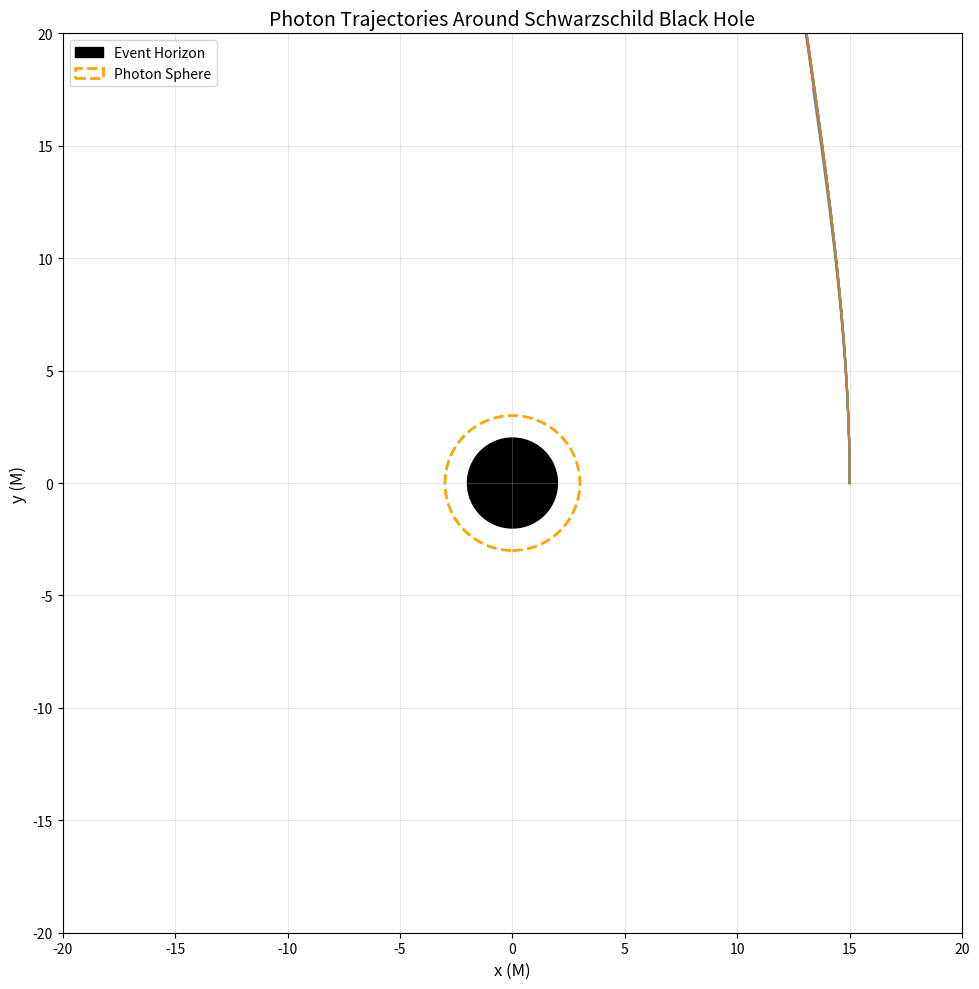

This figure's Python source:
import numpy as np
from scipy.integrate import solve_ivp
import matplotlib.pyplot as plt
from matplotlib.animation import FuncAnimation
from typing import List, Tuple, Optional


class SchwarzschildMetric:
    """
    Represents the Schwarzschild metric with precomputed Christoffel symbols.
    Uses geometric units where G = c = 1.
    """
    
    def __init__(self, mass: float = 1.0):
        """
        Initialize the Schwarzschild metric.
        
        Parameters:
        -----------
        mass : float
            Mass of the black hole (in geometric units where G = c = 1)
        """
        self.M = mass
        self.r_s = 2 * self.M  # Schwarzschild radius (event horizon)
        self.r_photon = 3 * self.M  # Photon sphere radius
    
    def Gamma_t_tr(self, r: float) -> float:
        """Γ^t_tr = M / (r² (1 - 2M/r))"""
        return self.M / (r**2 * (1 - 2*self.M/r))
    
    def Gamma_r_tt(self, r: float) -> float:
        """Γ^r_tt = M(1 - 2M/r) / r²"""
        return self.M * (1 - 2*self.M/r) / r**2
    
    def Gamma_r_rr(self, r: float) -> float:
        """Γ^r_rr = -M / (r² (1 - 2M/r))"""
        return -self.M / (r**2 * (1 - 2*self.M/r))
    
    def Gamma_r_pp(self, r: float) -> float:
        """Γ^r_φφ = -(r - 2M)"""
        return -(r - 2*self.M)
    
    def Gamma_p_rp(self, r: float) -> float:
        """Γ^φ_rφ = 1/r"""
        return 1.0 / r
    
    def metric_factor(self, r: float) -> float:
        """Compute f(r) = 1 - 2M/r"""
        return 1 - 2*self.M/r if r > self.r_s else 0.0


class GeodesicIntegrator:
    """
    Integrates the geodesic equation for photon trajectories.
    """
    
    def __init__(self, metric: SchwarzschildMetric):
        """
        Initialize the integrator with a metric.
        
        Parameters:
        -----------
        metric : SchwarzschildMetric
            The metric defining the spacetime geometry
        """
        self.metric = metric
    
    def geodesic_equations(self, tau: float, state: np.ndarray) -> np.ndarray:
        """
        Geodesic equations for photons in equatorial plane (θ = π/2).
        
        Parameters:
        -----------
        tau : float
            Affine parameter
        state : np.ndarray
            [t, r, φ, dt/dτ, dr/dτ, dφ/dτ]
        
        Returns:
        --------
        derivatives : np.ndarray
            Time derivatives of state variables
        """
        t, r, phi, ut, ur, uphi = state
        M = self.metric.M
        
        # Prevent integration inside event horizon
        if r <= self.metric.r_s * 1.01:
            return np.zeros(6)
        
        # Compute second derivatives using Christoffel symbols
        # d²t/dτ² = -2 Γ^t_tr (dt/dτ)(dr/dτ)
        d2t = -2 * self.metric.Gamma_t_tr(r) * ut * ur
        
        # d²r/dτ² = -Γ^r_tt (dt/dτ)² - Γ^r_rr (dr/dτ)² - Γ^r_φφ (dφ/dτ)²
        d2r = (-self.metric.Gamma_r_tt(r) * ut**2 
               - self.metric.Gamma_r_rr(r) * ur**2 
               - self.metric.Gamma_r_pp(r) * uphi**2)
        
        # d²φ/dτ² = -2 Γ^φ_rφ (dr/dτ)(dφ/dτ)
        d2phi = -2 * self.metric.Gamma_p_rp(r) * ur * uphi
        
        return np.array([ut, ur, uphi, d2t, d2r, d2phi])
    
    def integrate(self, initial_state: np.ndarray, tau_span: Tuple[float, float], 
                  max_step: float = 0.1) -> dict:
        """
        Integrate the geodesic equation.
        
        Parameters:
        -----------
        initial_state : np.ndarray
            Initial conditions [t, r, φ, dt/dτ, dr/dτ, dφ/dτ]
        tau_span : tuple
            (tau_start, tau_end) integration range
        max_step : float
            Maximum integration step size
        
        Returns:
        --------
        solution : dict
            Dictionary with solution arrays
        """
        # Event function to stop at event horizon
        def hit_horizon(tau, state):
            return state[1] - self.metric.r_s * 1.05
        hit_horizon.terminal = True
        hit_horizon.direction = -1
        
        # Event function to stop if photon escapes too far
        def escape(tau, state):
            return state[1] - 100  # Stop at r = 100M
        escape.terminal = True
        escape.direction = 1
        
        solution = solve_ivp(
            self.geodesic_equations,
            tau_span,
            initial_state,
            method='RK45',
            max_step=max_step,
            events=[hit_horizon, escape],
            dense_output=True
        )
        
        return solution


class Trajectory:
    """
    Stores and visualizes a photon trajectory.
    """
    
    def __init__(self, solution: dict, label: str = ""):
        """
        Initialize trajectory from integration solution.
        
        Parameters:
        -----------
        solution : dict
            Solution dictionary from scipy integrate
        label : str
            Label for this trajectory
        """
        self.tau = solution.t
        self.t = solution.y[0]
        self.r = solution.y[1]
        self.phi = solution.y[2]
        self.label = label
        
        # Convert to Cartesian coordinates for plotting
        self.x = self.r * np.cos(self.phi)
        self.y = self.r * np.sin(self.phi)
    
    def __len__(self):
        """Return number of points in trajectory"""
        return len(self.tau)


class PhotonSimulation:
    """
    Manages the simulation of multiple photon trajectories.
    """
    
    def __init__(self, mass: float = 1.0):
        """
        Initialize the photon simulation.
        
        Parameters:
        -----------
        mass : float
            Black hole mass in geometric units
        """
        self.metric = SchwarzschildMetric(mass)
        self.integrator = GeodesicIntegrator(self.metric)
        self.trajectories: List[Trajectory] = []
    
    def create_initial_conditions(self, r0: float, phi_dot: float) -> np.ndarray:
        """
        Create initial conditions for a photon in the equatorial plane.
        
        Parameters:
        -----------
        r0 : float
            Initial radial coordinate
        phi_dot : float
            Initial dφ/dτ (angular velocity)
        
        Returns:
        --------
        initial_state : np.ndarray
            [t, r, φ, dt/dτ, dr/dτ, dφ/dτ]
        """
        t0 = 0.0
        phi0 = 0.0
        
        # For photons, use null geodesic condition: g_μν u^μ u^ν = 0
        # In Schwarzschild: -(1-2M/r)(dt/dτ)² + (1-2M/r)^(-1)(dr/dτ)² + r²(dφ/dτ)² = 0
        
        # Assume photon starts moving radially inward/outward
        # For simplicity, we set dr/dτ based on the null condition
        f = self.metric.metric_factor(r0)
        
        # Solve for dt/dτ from null condition with dr/dτ = 0 initially
        # (1-2M/r)(dt/dτ)² = r²(dφ/dτ)²
        dt_dtau = r0 * phi_dot / np.sqrt(f) if f > 0 else 1.0
        
        # Initial radial velocity (negative = inward)
        dr_dtau = -0.001  # Small inward velocity
        
        return np.array([t0, r0, phi0, dt_dtau, dr_dtau, phi_dot])
    
    def simulate_photon(self, r0: float, phi_dot: float, 
                       tau_span: Tuple[float, float]) -> Trajectory:
        """
        Simulate a single photon trajectory.
        
        Parameters:
        -----------
        r0 : float
            Initial radius
        phi_dot : float
            Initial angular velocity
        tau_span : tuple
            Integration time range
        
        Returns:
        --------
        trajectory : Trajectory
            Computed photon trajectory
        """
        initial_state = self.create_initial_conditions(r0, phi_dot)
        solution = self.integrator.integrate(initial_state, tau_span)
        trajectory = Trajectory(solution, label=f"φ̇={phi_dot:.4f}")
        return trajectory
    
    def simulate_bundle(self, r0: float, phi_dot_values: np.ndarray,
                       tau_span: Tuple[float, float]) -> List[Trajectory]:
        """
        Simulate multiple photons with different angular velocities.
        
        Parameters:
        -----------
        r0 : float
            Initial radius for all photons
        phi_dot_values : np.ndarray
            Array of angular velocities to simulate
        tau_span : tuple
            Integration time range
        
        Returns:
        --------
        trajectories : List[Trajectory]
            List of computed trajectories
        """
        self.trajectories = []
        for phi_dot in phi_dot_values:
            traj = self.simulate_photon(r0, phi_dot, tau_span)
            self.trajectories.append(traj)
            print(f"Simulated photon with φ̇={phi_dot:.4f}, points: {len(traj)}")
        
        return self.trajectories
    
    def plot_trajectories(self, figsize: Tuple[float, float] = (10, 10)):
        """
        Plot all simulated trajectories.
        
        Parameters:
        -----------
        figsize : tuple
            Figure size (width, height)
        """
        fig, ax = plt.subplots(figsize=figsize)
        
        # Plot trajectories
        for traj in self.trajectories:
            ax.plot(traj.x, traj.y, alpha=0.7, linewidth=1.5)
        
        # Draw event horizon
        horizon = plt.Circle((0, 0), self.metric.r_s, color='black', 
                            label='Event Horizon')
        ax.add_patch(horizon)
        
        # Draw photon sphere
        photon_sphere = plt.Circle((0, 0), self.metric.r_photon, 
                                   color='orange', fill=False, 
                                   linestyle='--', linewidth=2,
                                   label='Photon Sphere')
        ax.add_patch(photon_sphere)
        
        ax.set_xlim(-20, 20)
        ax.set_ylim(-20, 20)
        ax.set_aspect('equal')
        ax.grid(True, alpha=0.3)
        ax.set_xlabel('x (M)', fontsize=12)
        ax.set_ylabel('y (M)', fontsize=12)
        ax.set_title('Photon Trajectories Around Schwarzschild Black Hole', 
                    fontsize=14)
        ax.legend()
        
        plt.tight_layout()
        plt.show()


# Example usage
if __name__ == "__main__":
    # Create simulation
    sim = PhotonSimulation(mass=1.0)
    
    # Initial conditions
    r0 = 15.0  # Initial radius
    phi_dot_values = np.linspace(0.015, 0.08, 12)  # Angular velocities
    tau_span = (0, 80)  # Affine parameter range
    
    # Simulate photon bundle
    print("Starting photon simulations...")
    trajectories = sim.simulate_bundle(r0, phi_dot_values, tau_span)
    
    # Plot results
    print("Plotting trajectories...")
    sim.plot_trajectories()